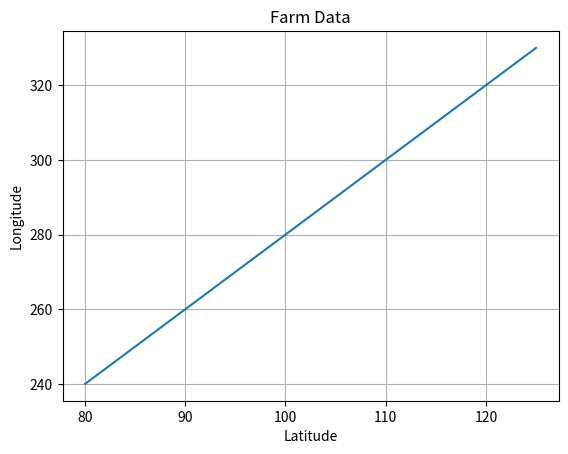

Here is the Python script that generated this plot:
# With Pyplot, you can use the title() function to set a title for the plot.
import numpy as np
import matplotlib.pyplot as plt

x = np.array([80, 85, 90, 95, 100, 105, 110, 115, 120, 125])
y = np.array([240, 250, 260, 270, 280, 290, 300, 310, 320, 330])

plt.title("Farm Data")
plt.xlabel("Latitude")
plt.ylabel("Longitude")

plt.plot(x, y)
plt.grid()
plt.show()

""" Specify Which Grid Lines to Display """
"""

You can use the axis parameter in the grid() 
function to specify which grid lines to display.
Legal values are: 'x', 'y', and 'both'. Default value is 'both'.

plt.grid(axis='x')

------ Set Line Properties for the Grid ------
You can also set the line properties of the grid, 
like this: grid(color = 'color', linestyle = 'linestyle', linewidth = number).

plt.grid(color = 'green', linestyle = '--', linewidth = 0.5)
"""